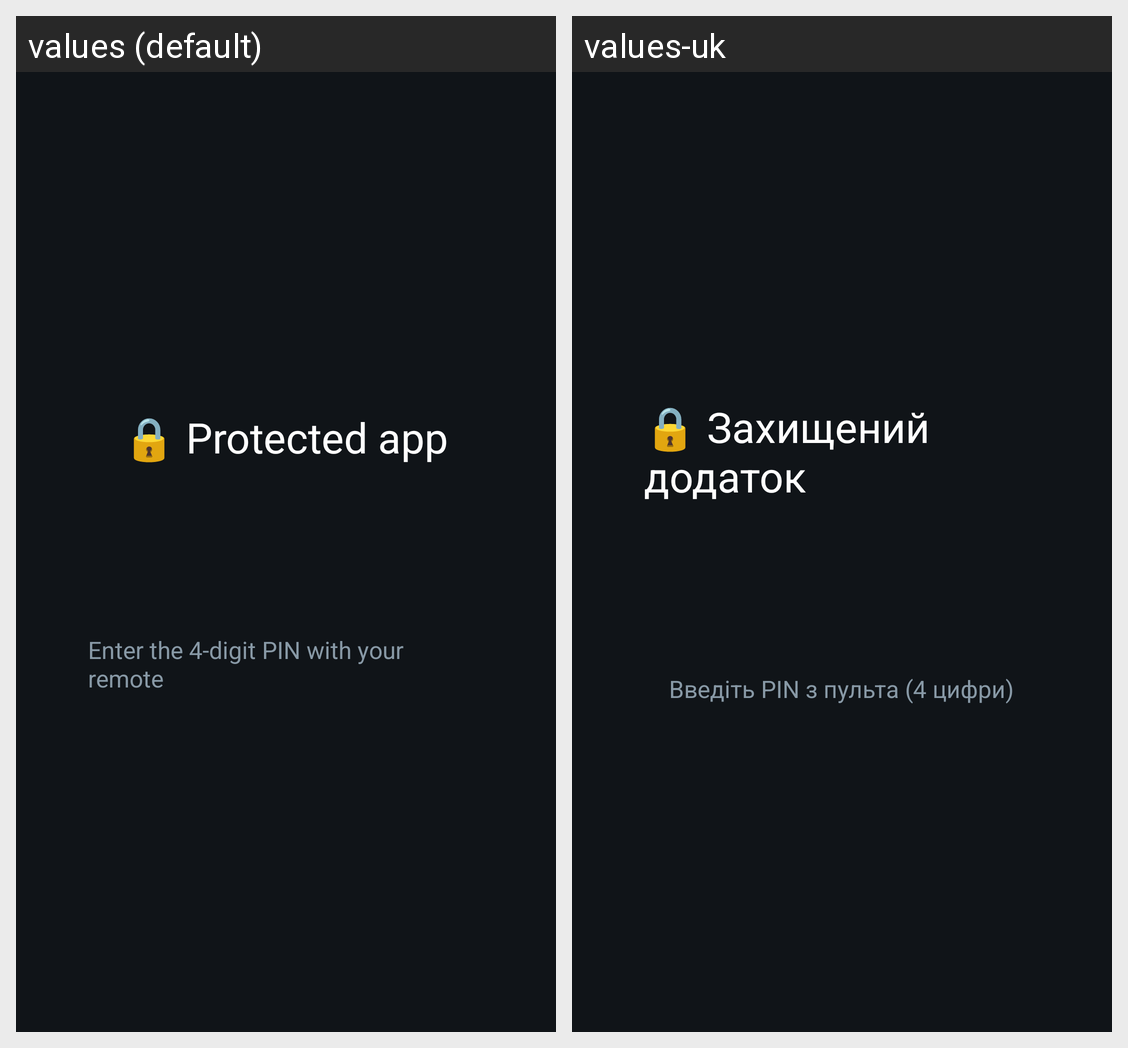

Strings drawn on this Android screen and how each of the app's shown locales translates them:
Android screen res/layout/activity_pin.xml rendered under 2 locales, left to right: values (default), values-uk. Device: Nexus 5 (rendered at 1080×1920; each locale shown at half size, 540×960, under a caption strip naming it); theme android:Theme.DeviceDefault.NoActionBar.
Strings drawn on this screen, with the default value and each locale's value (text and hints the layout hard-codes, and strings that could not be matched under every locale, appear in the picture but are not listed):

locked_title
  values: 🔒 Protected app
  values-uk: 🔒 Захищений додаток

pin_hint
  values: Enter the 4-digit PIN with your remote
  values-uk: Введіть PIN з пульта (4 цифри)
